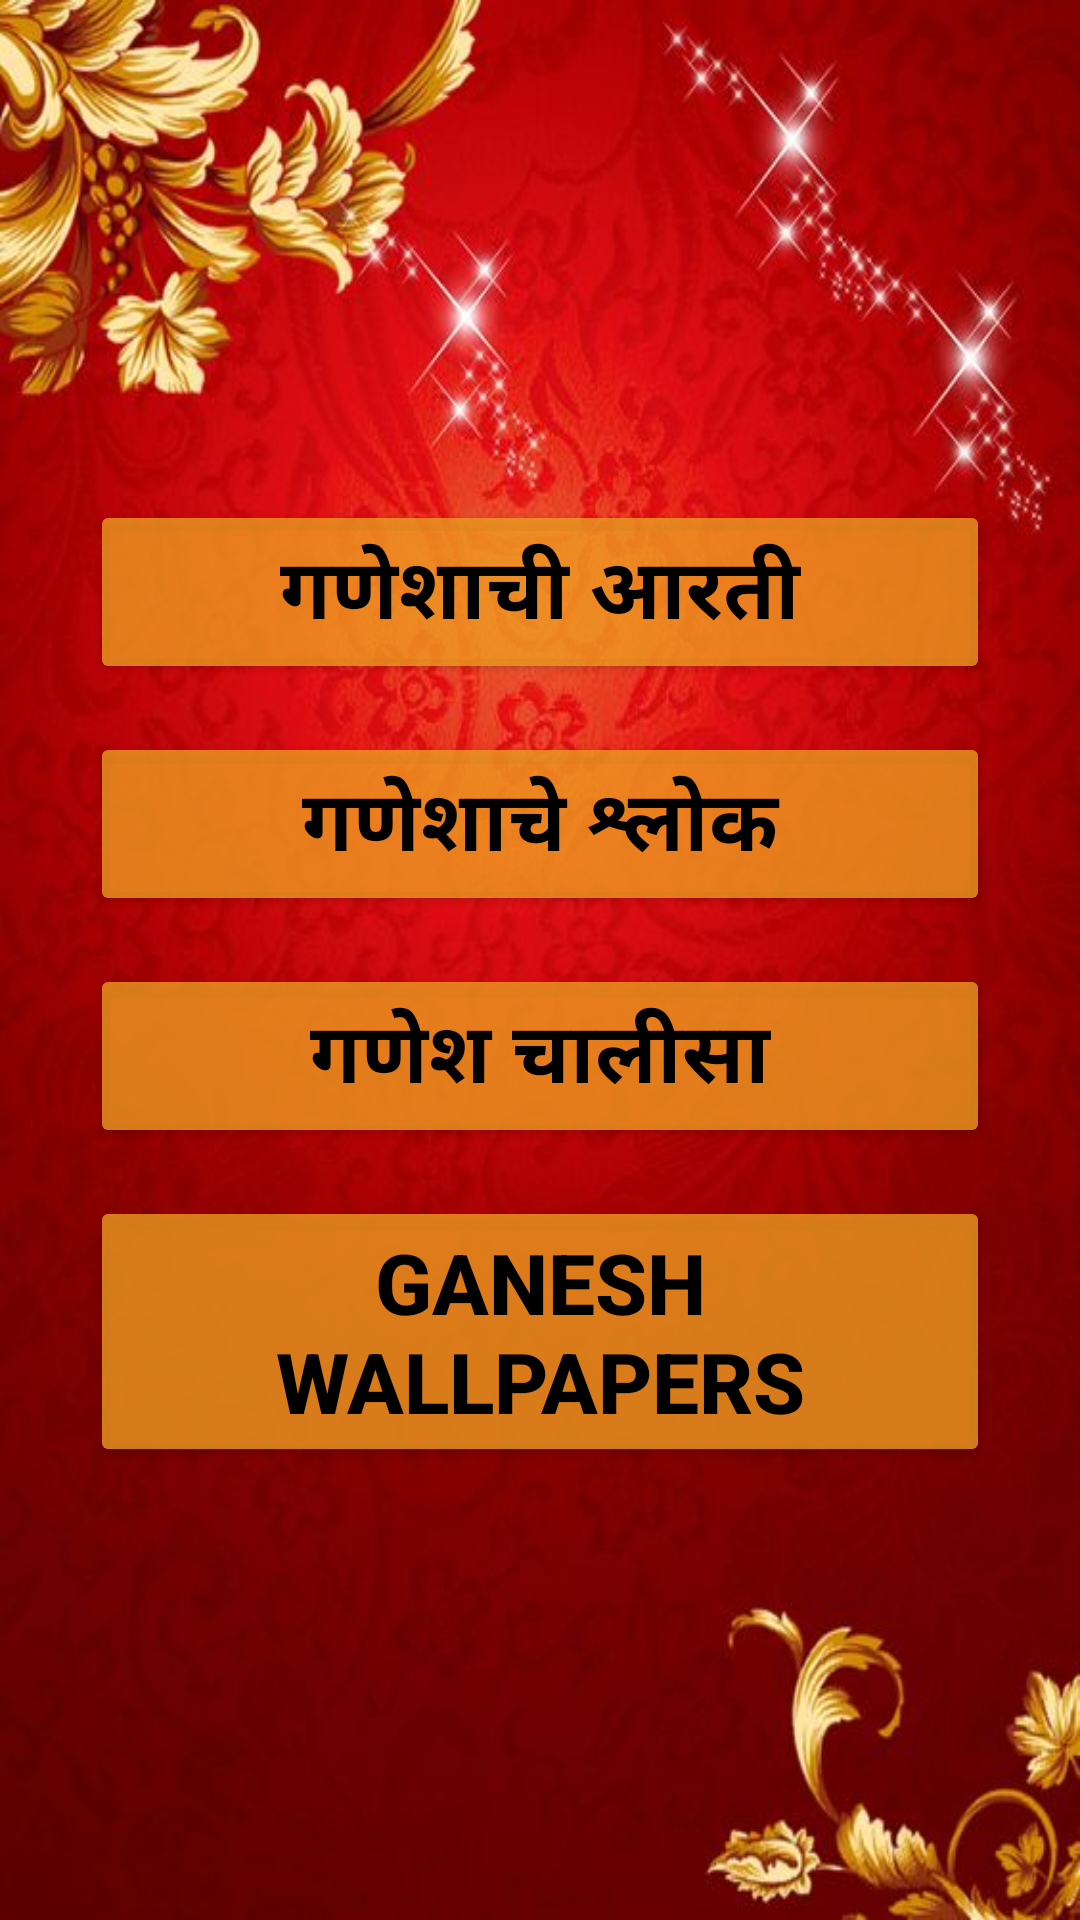

This screen was rendered from an Android layout file. Write that file and the resources it references.
<!-- AndroidManifest.xml: application theme Theme.AartiSangrah -->
<!-- res/layout/activity_ganesh.xml -->
<?xml version="1.0" encoding="utf-8"?>
<LinearLayout
    xmlns:android="http://schemas.android.com/apk/res/android"
    xmlns:app="http://schemas.android.com/apk/res-auto"
    xmlns:tools="http://schemas.android.com/tools"
    android:layout_width="match_parent"
    android:layout_height="match_parent"
    android:orientation="vertical"
    android:gravity="center"
    android:paddingLeft="30dp"
    android:background="@drawable/aarti_bg"
    android:paddingRight="30dp"
    tools:context=".ganesh">

    <Button
        android:layout_width="match_parent"
        android:layout_height="wrap_content"
        android:text="@string/aarti"
        android:textColor="@color/black"
        android:layout_marginTop="16dp"
        android:textSize="28dp"
        android:textStyle="bold"
        android:backgroundTint="#C9EF9C21"
        android:id="@+id/btn1"/>

    <Button
        android:layout_width="match_parent"
        android:layout_height="wrap_content"
        android:text="@string/shlok"
        android:textColor="@color/black"
        android:textStyle="bold"
        android:backgroundTint="#C9EF9C21"
        android:layout_marginTop="16dp"
        android:textSize="28dp"
        android:id="@+id/btn2"/>

    <Button
        android:layout_width="match_parent"
        android:layout_height="wrap_content"
        android:text="@string/chalisa"
        android:textColor="@color/black"
        android:textStyle="bold"
        android:backgroundTint="#C9EF9C21"
        android:layout_marginTop="16dp"
        android:textSize="28dp"
        android:id="@+id/btn3"/>

    <Button
        android:layout_width="match_parent"
        android:layout_height="wrap_content"
        android:text="@string/wallpaper"
        android:textColor="@color/black"
        android:textStyle="bold"
        android:backgroundTint="#C9EF9C21"
        android:layout_marginTop="16dp"
        android:textSize="28dp"
        android:id="@+id/btn4"/>

</LinearLayout>
<!-- resources referenced by this layout -->
<resources>
  <!-- drawable aarti_bg: jpg bitmap (drawable, 51902 bytes) -->
  <string name="aarti">गणेशाची आरती</string>
  <string name="chalisa">गणेश चालीसा</string>
  <string name="shlok">गणेशाचे श्लोक</string>
  <string name="wallpaper">GANESH WALLPAPERS</string>
  <style name="Theme.AartiSangrah" parent="Base.Theme.AartiSangrah" />
  <style name="Base.Theme.AartiSangrah" parent="Theme.Material3.DayNight.NoActionBar">
          
          
      </style>
  <!-- not gathered from this repository: default colours our renderer supplied (Android Studio template values) -->
  <color name="black">#FF000000</color>
</resources>
